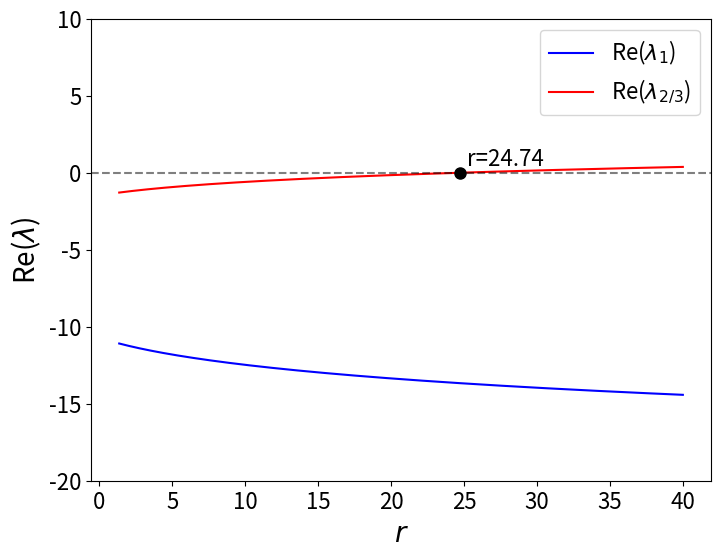
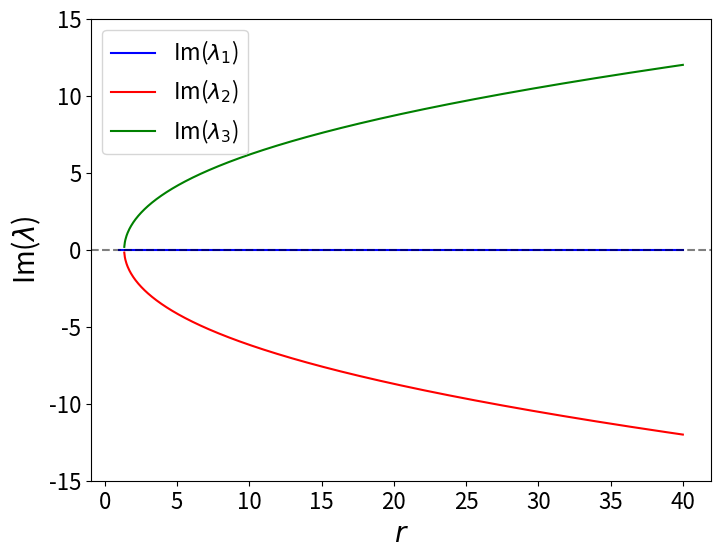

Recreate these plots in Python, in order.
import numpy as np
import matplotlib.pyplot as plt
import sympy as sp

# Define symbolic variables
r_sym = sp.Symbol('r', real=True)
sigma, b = 10, 8/3

# Define the characteristic polynomial coefficients
a = 1
b_coeff = sigma + b + 1
c_coeff = (sigma + r_sym) * b  
d_coeff = 2 * b * sigma * (r_sym - 1)  

# Display the characteristic equation
print("Characteristic equation:")
eq = sp.Eq(sp.Symbol('λ')**3 + b_coeff*sp.Symbol('λ')**2 + c_coeff*sp.Symbol('λ') + d_coeff, 0)
print(eq)

# Get symbolic solutions
print("\nSolving for the exact eigenvalues...")
roots_sym = sp.solve(sp.Poly([a, b_coeff, c_coeff, d_coeff], sp.Symbol('λ')), sp.Symbol('λ'))

# Using r from 1 to 30 with 500 steps
r_vals = np.linspace(1+1e-3, 40, 1000)
roots_numeric = np.zeros((3, len(r_vals)), dtype=complex)

# Function to convert sympy expression to numpy function
def sympy_to_numpy(expr):
    return sp.lambdify(r_sym, expr, "numpy")

# Convert symbolic roots to numeric functions
root_funcs = [sympy_to_numpy(root) for root in roots_sym]

# Evaluate roots for each value of r
for i, func in enumerate(root_funcs):
    try:
        roots_numeric[i, :] = func(r_vals)
    except Exception as e:
        print(f"Error evaluating root {i+1}: {e}")
        # Fallback to numerical approach for this root
        for j, r_val in enumerate(r_vals):
            poly_coeffs = [1, sigma + b + 1, (sigma + r_val) * b, 2 * b * sigma * (r_val - 1)]
            roots_numeric[i, j] = np.roots(poly_coeffs)[i]

'''
# Plotting in complex plane
plt.figure(figsize=(14, 10))
colors = ['blue', 'red', 'green']
labels = ['First eigenvalue', 'Second eigenvalue', 'Third eigenvalue']

for i in range(3):
    plt.plot(roots_numeric[i, :].real, roots_numeric[i, :].imag, '-', 
             color=colors[i], linewidth=1.5, label=labels[i])

plt.axhline(y=0, color='black', linestyle='--', alpha=0.3)
plt.axvline(x=0, color='black', linestyle='--', alpha=0.3)

# Add markers for specific r values
r_markers = [1, 5, 10, 15, 20, 25, 30]
for r_val in r_markers:
    idx = np.argmin(np.abs(r_vals - r_val))
    for i in range(3):
        plt.plot(roots_numeric[i, idx].real, roots_numeric[i, idx].imag, 'o', 
                 markersize=8, markeredgecolor='black', markerfacecolor=colors[i])
        plt.annotate(f'r={r_vals[idx]:.1f}', 
                    (roots_numeric[i, idx].real, roots_numeric[i, idx].imag),
                    xytext=(5, 5), textcoords='offset points')

plt.xlabel('Real Part', fontsize=14)
plt.ylabel('Imaginary Part', fontsize=14)
plt.title('Corrected Eigenvalue Branches of the Lorenz System in Complex Plane (r=1-30)', fontsize=16)
plt.grid(True, alpha=0.3)
plt.legend(loc='best')
plt.tight_layout()
plt.show()
'''
colors = ['blue', 'red', 'green']
labels = ['First eigenvalue', 'Second eigenvalue', 'Third eigenvalue']

# Plot showing evolution of real parts with r
plt.figure(figsize=(8, 6))
plt.plot(r_vals, roots_numeric[0, :].real, '-', color=colors[0], linewidth=1.5, label=r'Re($\lambda_{1}$)')
plt.plot(r_vals, roots_numeric[1, :].real, '-', color=colors[1], linewidth=1.5, label=r'Re($\lambda_{2/3}$)')

# Add markers for specific r values
r_markers = [24.74]
for r_val in r_markers:
    idx = np.argmin(np.abs(r_vals - r_val))
    for i in [2]:
        plt.plot(r_val, roots_numeric[i, idx].real, 'o', 
                 markersize=8, markeredgecolor='black', markerfacecolor='black')
        plt.annotate(f'r={r_vals[idx]:.2f}', 
                    (r_val, roots_numeric[i, idx].real),
                    xytext=(5, 5), textcoords='offset points',fontsize=16)
        
plt.axhline(y=0, color='black', linestyle='--', alpha=0.5)
plt.xlabel(r'$r$',fontsize=20)
plt.ylabel(r'Re($\lambda$)',fontsize=20)
plt.tick_params(axis='both', which='major', labelsize=16)
plt.legend(fontsize=16)
plt.ylim([-20,10])
plt.savefig('hopf_eigs_real.png', dpi=600, bbox_inches='tight')
plt.show()

# Plot showing evolution of imaginary parts with r
plt.figure(figsize=(8, 6))
plt.plot(r_vals, roots_numeric[0, :].imag, '-', color=colors[0], linewidth=1.5, label=r'Im($\lambda_{1}$)')
plt.plot(r_vals, roots_numeric[1, :].imag, '-', color=colors[1], linewidth=1.5, label=r'Im($\lambda_{2}$)')
plt.plot(r_vals, roots_numeric[2, :].imag, '-', color=colors[2], linewidth=1.5, label=r'Im($\lambda_{3}$)')

'''
# Add markers for specific r values
r_markers = [24.74]
for r_val in r_markers:
    idx = np.argmin(np.abs(r_vals - r_val))
    for i in [2]:
        plt.plot(r_val, roots_numeric[i, idx].real, 'o', 
                 markersize=8, markeredgecolor='black', markerfacecolor='black')
        plt.annotate(f'r={r_vals[idx]:.2f}', 
                    (r_val, roots_numeric[i, idx].real),
                    xytext=(5, 5), textcoords='offset points',fontsize=16)
'''

plt.axhline(y=0, color='black', linestyle='--', alpha=0.5)
plt.xlabel(r'$r$',fontsize=20)
plt.ylabel(r'Im($\lambda$)',fontsize=20)
plt.tick_params(axis='both', which='major', labelsize=16)
plt.legend(fontsize=16)
plt.ylim([-15,15])
plt.savefig('hopf_eigs_imag.png', dpi=600, bbox_inches='tight')
plt.show()
'''
# Plot showing evolution of imaginary parts with r
plt.figure(figsize=(14, 7))
for i in range(3):
    plt.plot(r_vals, roots_numeric[i, :].imag, '-', color=colors[i], linewidth=1.5, label=labels[i])

plt.axhline(y=0, color='black', linestyle='--', alpha=0.5)
plt.xlabel('Parameter r', fontsize=14)
plt.ylabel('Imaginary Part of Eigenvalues', fontsize=14)
plt.title('Evolution of Corrected Eigenvalue Imaginary Parts with Parameter r (r=1-30)', fontsize=16)
plt.grid(True, alpha=0.3)
plt.legend(loc='best')
plt.tight_layout()
plt.show()

# Create a 3D plot to visualize the eigenvalues as a function of r
from mpl_toolkits.mplot3d import Axes3D

fig = plt.figure(figsize=(14, 10))
ax = fig.add_subplot(111, projection='3d')

for i in range(3):
    ax.plot(r_vals, roots_numeric[i, :].real, roots_numeric[i, :].imag, 
            color=colors[i], linewidth=1.5, label=labels[i])
    
    # Add markers for specific r values
    for r_val in r_markers:
        idx = np.argmin(np.abs(r_vals - r_val))
        ax.scatter([r_vals[idx]], [roots_numeric[i, idx].real], [roots_numeric[i, idx].imag], 
                   color=colors[i], edgecolor='black', s=50)
        ax.text(r_vals[idx], roots_numeric[i, idx].real, roots_numeric[i, idx].imag, 
                f'r={r_vals[idx]:.1f}', size=8)

ax.set_xlabel('Parameter r', fontsize=12)
ax.set_ylabel('Real Part', fontsize=12)
ax.set_zlabel('Imaginary Part', fontsize=12)
ax.set_title('3D Visualization of Corrected Eigenvalue Evolution with Parameter r', fontsize=16)
ax.legend(loc='best')
plt.tight_layout()
plt.show()

# Find critical values where real parts of eigenvalues cross zero
print("\nAnalyzing bifurcation points:")

# Function to calculate eigenvalues for a specific r value
def get_eigenvalues(r_value):
    return np.roots([1, sigma + b + 1, (sigma + r_value) * b, 2 * b * sigma * (r_value - 1)])

# Check near r=1 (first bifurcation)
r_critical1 = np.linspace(0.95, 1.05, 100)
eig_real_parts = np.zeros((3, len(r_critical1)))

for i, r_val in enumerate(r_critical1):
    eigs = get_eigenvalues(r_val)
    eig_real_parts[:, i] = eigs.real

# Find where real part crosses zero
for i in range(3):
    for j in range(len(r_critical1) - 1):
        if eig_real_parts[i, j] * eig_real_parts[i, j+1] <= 0:
            crossing_r = (r_critical1[j] + r_critical1[j+1]) / 2
            print(f"Eigenvalue {i+1} crosses zero at approximately r = {crossing_r:.6f}")

# Print eigenvalues at r = 28 (chaotic regime)
r_chaotic = 28
eigs_chaotic = get_eigenvalues(r_chaotic)
print(f"\nEigenvalues at r = {r_chaotic} (chaotic regime):")
for i, eig in enumerate(eigs_chaotic):
    print(f"λ_{i+1} = {eig}")
'''
